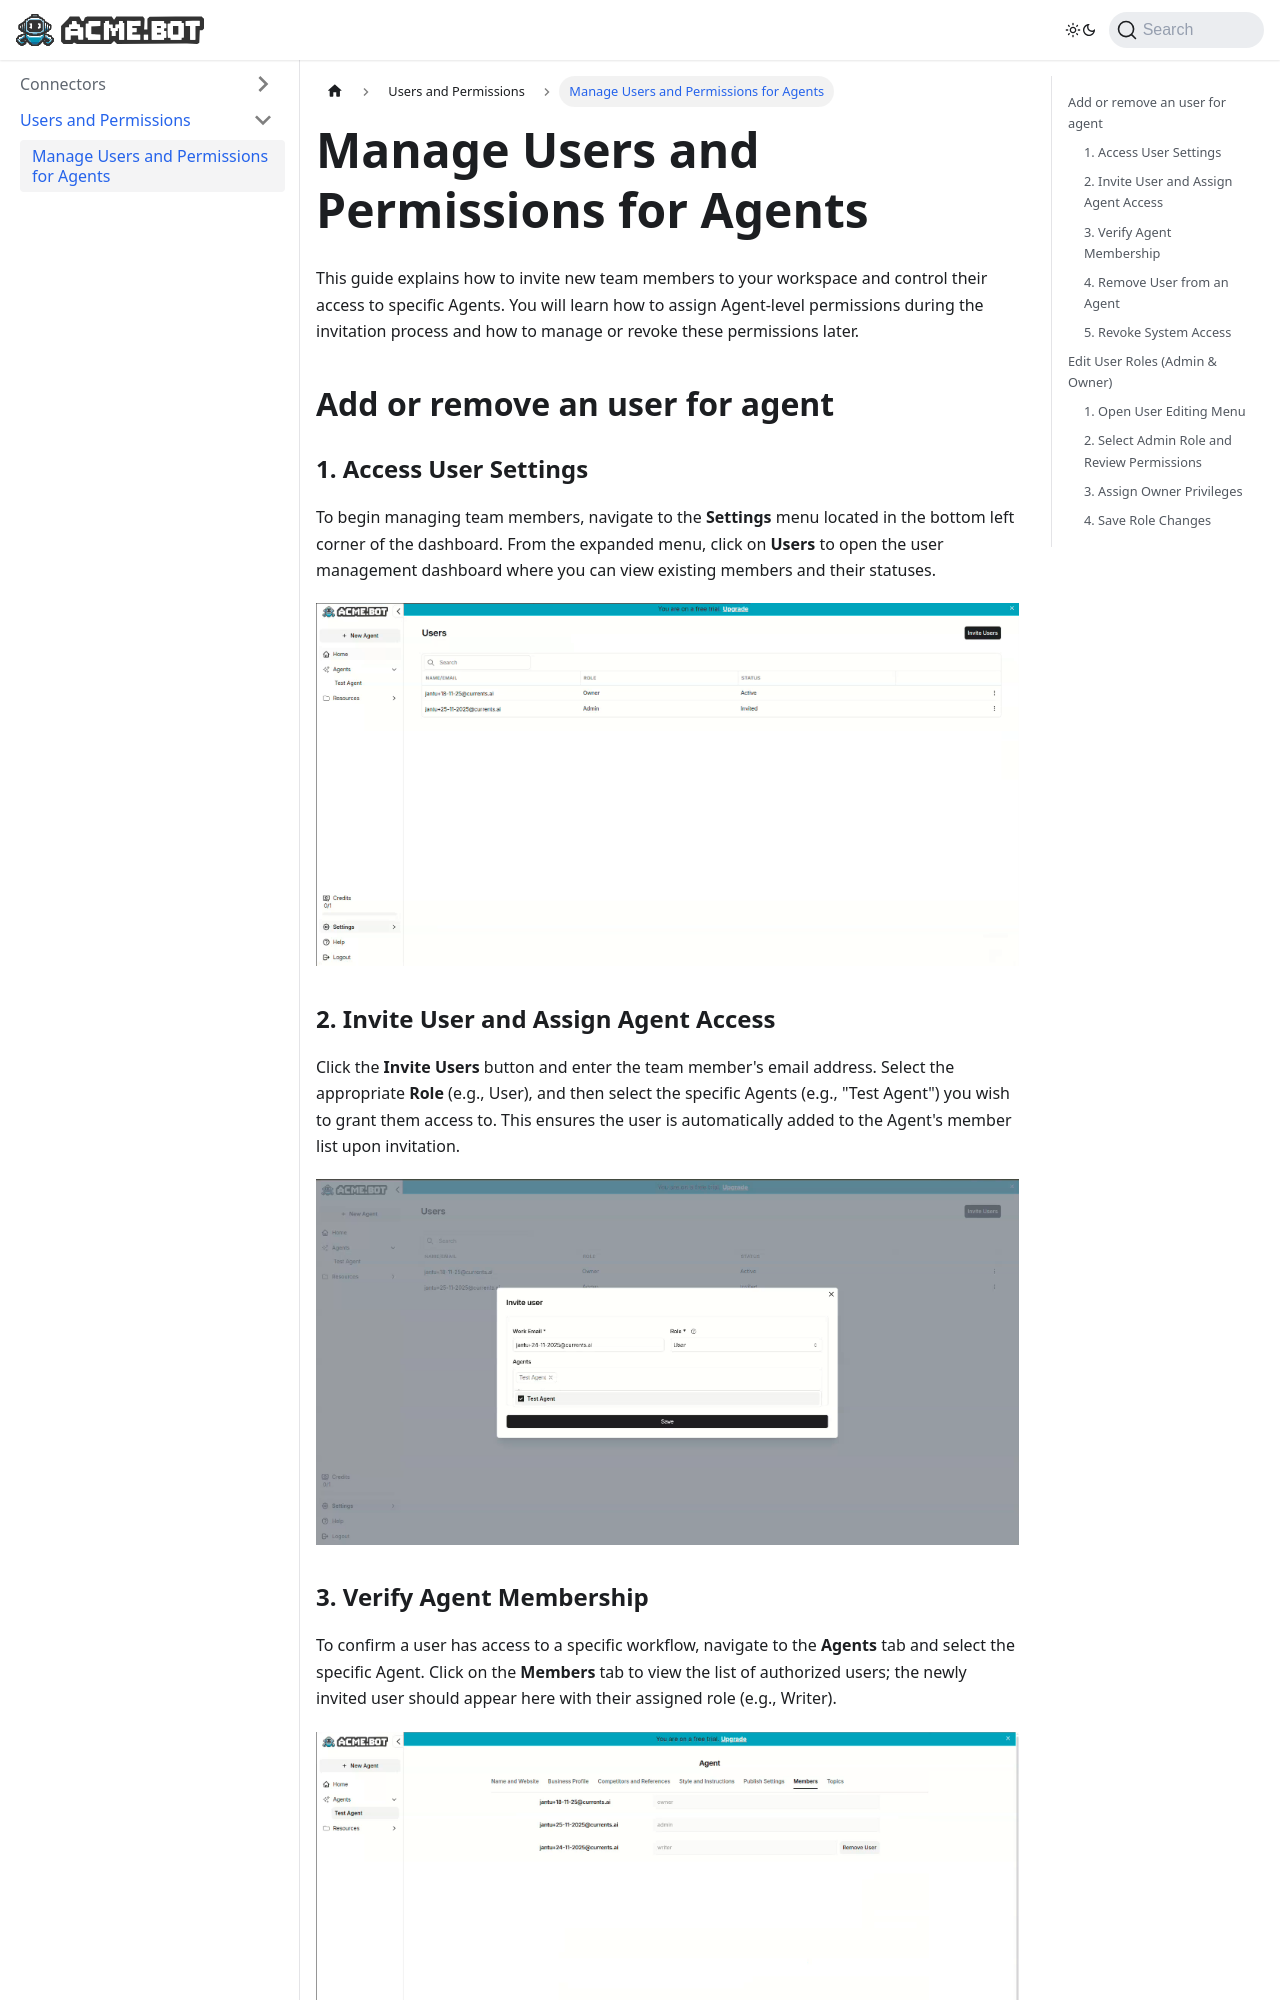

repository: currents-ai/help · page: manage-users-and-permissions-for-agents.html · generator: docusaurus

---
sidebar_position: 1
slug: /manage-users-and-permissions-for-agents
title: Manage Users and Permissions for Agents
---

# Manage Users and Permissions for Agents

This guide explains how to invite new team members to your workspace and control their access to specific Agents. You will learn how to assign Agent-level permissions during the invitation process and how to manage or revoke these permissions later.

## Add or remove an user for agent

### 1. Access User Settings
To begin managing team members, navigate to the **Settings** menu located in the bottom left corner of the dashboard. From the expanded menu, click on **Users** to open the user management dashboard where you can view existing members and their statuses.

![Access User Settings](/img/help/users-and-permission/manage-users-and-permissions-for-agents/step-1.png)

### 2. Invite User and Assign Agent Access
Click the **Invite Users** button and enter the team member's email address. Select the appropriate **Role** (e.g., User), and then select the specific Agents (e.g., "Test Agent") you wish to grant them access to. This ensures the user is automatically added to the Agent's member list upon invitation.

![Invite User and Assign Agent Access](/img/help/users-and-permission/manage-users-and-permissions-for-agents/step-2.png)
